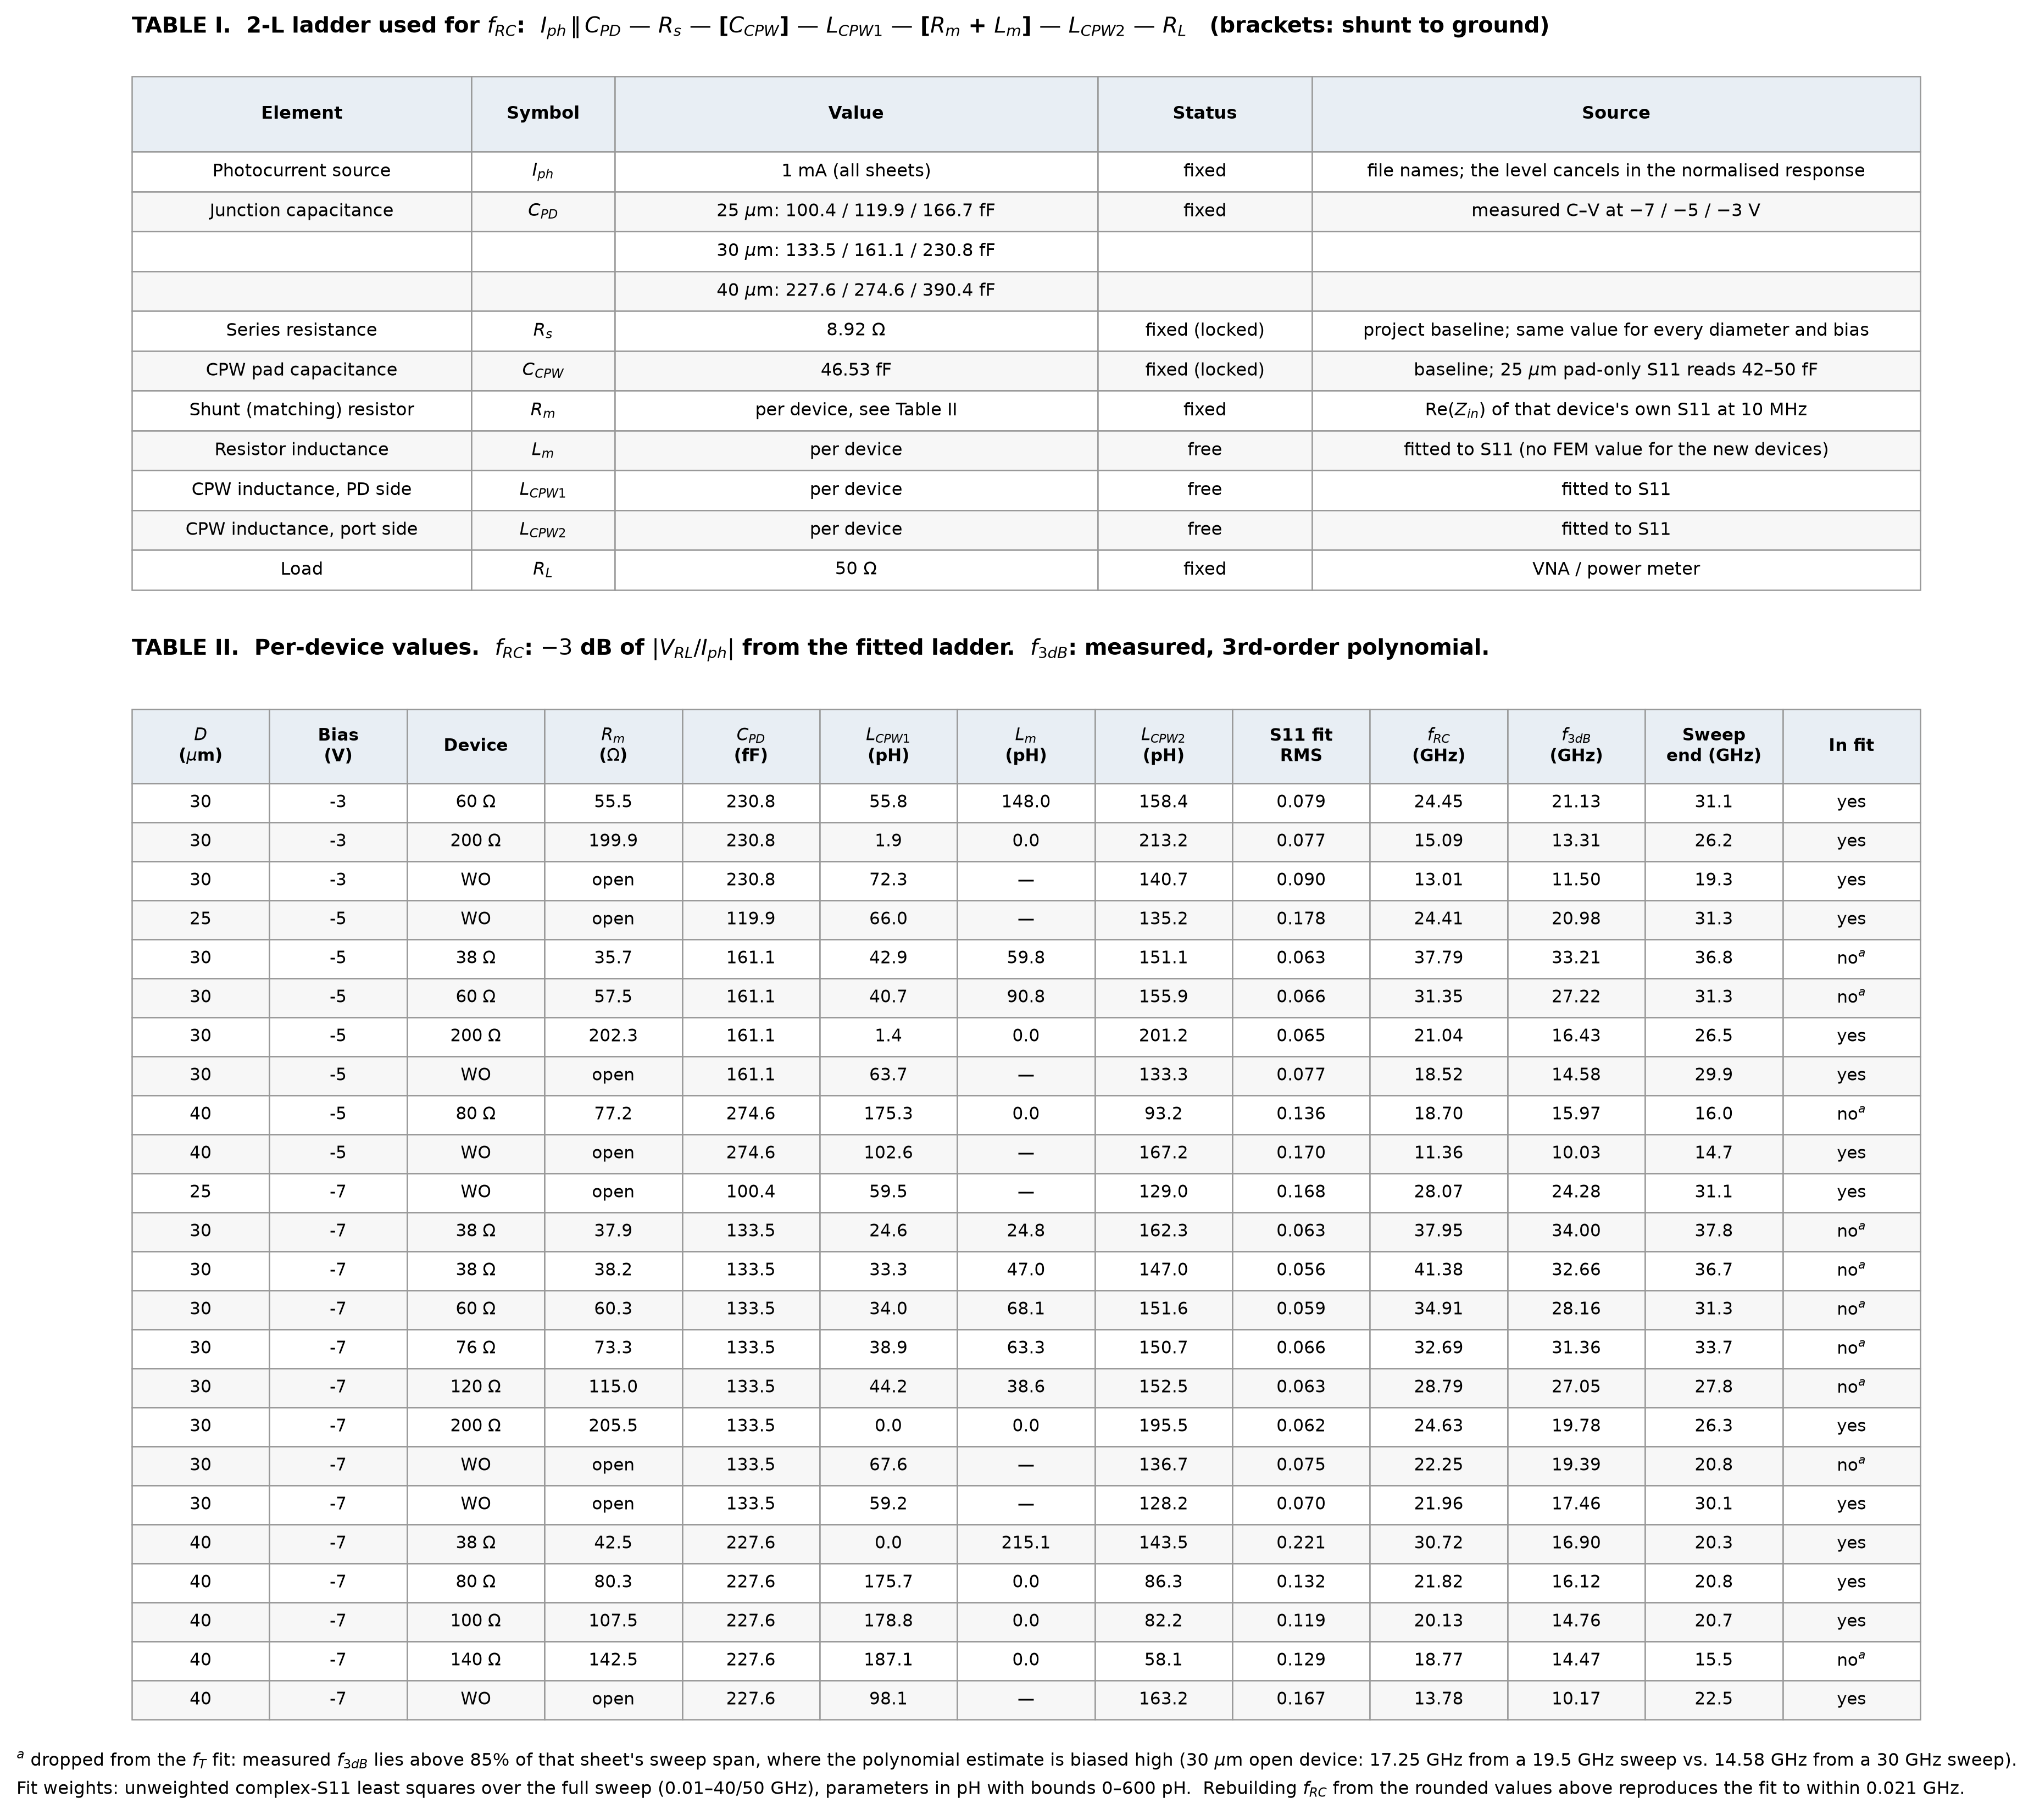

Write Python code to recreate this figure.
"""RC-circuit parameters behind the f_T extraction (ft_userbw.py), as a
Word-ready table image, plus a self-consistency check: f_RC is recomputed
from the tabulated (rounded) values and compared with the value the fit used.
"""
import numpy as np, pandas as pd
import matplotlib
matplotlib.use('Agg')
import matplotlib.pyplot as plt

exec(open('ft_extraction_multiD.py').read().split('# ── main loop')[0])

t = pd.read_csv('ft_userbw.csv')
t['note'] = t['note'].fillna('')
t = t.sort_values(['V', 'D', 'Rm'], ascending=[False, True, True])

# ── self-consistency: rebuild f_RC from the rounded table values ──────────
fg = np.linspace(1e6, 200e9, 40001); wg = 2*np.pi*fg
chk = []
for _, r in t.iterrows():
    Rm = np.inf if r['open'] else round(r.Rm, 1)
    f = f3dB_of(fg, H_ckt(wg, round(r.Cpd, 1)*1e-15, Rm,
                          round(r.L1, 1)*1e-12, round(r.Lm, 1)*1e-12,
                          round(r.L2, 1)*1e-12))/1e9
    chk.append(f)
t['f_RC_chk'] = chk
print('max |f_RC(table) - f_RC(rebuilt from rounded values)| = '
      f'{(t.f_RC - t.f_RC_chk).abs().max():.3f} GHz')

# ── Table I : topology and fixed constants ────────────────────────────────
hdrI = ['Element', 'Symbol', 'Value', 'Status', 'Source']
rowsI = [
 ['Photocurrent source',      '$I_{ph}$',  '1 mA (all sheets)',       'fixed',
  'file names; the level cancels in the normalised response'],
 ['Junction capacitance',     '$C_{PD}$',  '25 $\\mu$m: 100.4 / 119.9 / 166.7 fF',
  'fixed', 'measured C–V at $-7$ / $-5$ / $-3$ V'],
 ['',                         '',          '30 $\\mu$m: 133.5 / 161.1 / 230.8 fF', '', ''],
 ['',                         '',          '40 $\\mu$m: 227.6 / 274.6 / 390.4 fF', '', ''],
 ['Series resistance',        '$R_s$',     '8.92 $\\Omega$',           'fixed (locked)',
  'project baseline; same value for every diameter and bias'],
 ['CPW pad capacitance',      '$C_{CPW}$', '46.53 fF',                'fixed (locked)',
  'baseline; 25 $\\mu$m pad-only S11 reads 42–50 fF'],
 ['Shunt (matching) resistor','$R_m$',     'per device, see Table II', 'fixed',
  'Re($Z_{in}$) of that device\'s own S11 at 10 MHz'],
 ['Resistor inductance',      '$L_m$',     'per device',              'free',
  'fitted to S11 (no FEM value for the new devices)'],
 ['CPW inductance, PD side',  '$L_{CPW1}$','per device',              'free', 'fitted to S11'],
 ['CPW inductance, port side','$L_{CPW2}$','per device',              'free', 'fitted to S11'],
 ['Load',                     '$R_L$',     '50 $\\Omega$',             'fixed', 'VNA / power meter'],
]

# ── Table II : per-device values ──────────────────────────────────────────
hdrII = ['$D$\n($\\mu$m)', 'Bias\n(V)', 'Device', '$R_m$\n($\\Omega$)',
         '$C_{PD}$\n(fF)', '$L_{CPW1}$\n(pH)', '$L_m$\n(pH)', '$L_{CPW2}$\n(pH)',
         'S11 fit\nRMS', '$f_{RC}$\n(GHz)', '$f_{3dB}$\n(GHz)',
         'Sweep\nend (GHz)', 'In fit']
rowsII = []
for _, r in t.iterrows():
    rm = 'open' if r['open'] else f'{r.Rm:.1f}'
    lm = '—' if r['open'] else f'{r.Lm:.1f}'
    f3 = f'{r.f3:.2f}' if np.isfinite(r.f3) else '—'
    used = 'yes' if r.ok else ('no$^{a}$' if r.frac > 0.85 else 'no')
    rowsII.append([f'{r.D:.0f}', f'{r.V:.0f}', r.lab if r.lab == 'WO' else f'{r.lab} $\\Omega$',
                   rm, f'{r.Cpd:.1f}', f'{r.L1:.1f}', lm, f'{r.L2:.1f}',
                   f'{r.rms:.3f}', f'{r.f_RC:.2f}', f3, f'{r.fmax:.1f}', used])

def draw(ax, hdr, rows, title, widths=None, fs=7.6, scale=1.5):
    ax.axis('off')
    global _last_tb
    _last_tb = tb = ax.table(cellText=rows, colLabels=hdr, cellLoc='center',
                  loc='upper center', colWidths=widths)
    tb.auto_set_font_size(False); tb.set_fontsize(fs); tb.scale(1, scale)
    for (i, j), c in tb.get_celld().items():
        c.set_edgecolor('0.6'); c.set_linewidth(0.6)
        if i == 0:
            c.set_facecolor('#e8eef4'); c.set_text_props(weight='bold')
            c.set_height(c.get_height()*1.9)
        elif i % 2 == 0:
            c.set_facecolor('#f7f7f7')
    ax.set_title(title, fontsize=9.5, weight='bold', loc='left', pad=14)

fig = plt.figure(figsize=(14.0, 13.6))
gs = fig.add_gridspec(2, 1, height_ratios=[len(rowsI)+3.2, len(rowsII)+4.2],
                      hspace=0.08)
draw(fig.add_subplot(gs[0]), hdrI, rowsI,
     'TABLE I.  2-L ladder used for $f_{RC}$:  '
     '$I_{ph}\\,\\|\\,C_{PD}$ — $R_s$ — [$C_{CPW}$] — $L_{CPW1}$ — '
     '[$R_m$ + $L_m$] — $L_{CPW2}$ — $R_L$   (brackets: shunt to ground)',
     widths=[0.19, 0.08, 0.27, 0.12, 0.34], fs=7.8, scale=1.45)
draw(fig.add_subplot(gs[1]), hdrII, rowsII,
     'TABLE II.  Per-device values.  $f_{RC}$: $-3$ dB of $|V_{RL}/I_{ph}|$ '
     'from the fitted ladder.  $f_{3dB}$: measured, 3rd-order polynomial.',
     fs=7.4, scale=1.42)
fig.canvas.draw()
_bb = _last_tb.get_window_extent(fig.canvas.get_renderer()).transformed(
    fig.transFigure.inverted())
fig.text(0.075, _bb.y0 - 0.012,
         '$^{a}$ dropped from the $f_T$ fit: measured $f_{3dB}$ lies above 85% '
         'of that sheet\'s sweep span, where the polynomial estimate is '
         'biased high (30 $\\mu$m open device: 17.25 GHz from a 19.5 GHz '
         'sweep vs. 14.58 GHz from a 30 GHz sweep).\n'
         'Fit weights: unweighted complex-S11 least squares over the full '
         'sweep (0.01–40/50 GHz), parameters in pH with bounds 0–600 pH.  '
         f'Rebuilding $f_{{RC}}$ from the rounded values above reproduces the '
         f'fit to within {(t.f_RC - t.f_RC_chk).abs().max():.3f} GHz.',
         fontsize=7.8, va='top', linespacing=1.6)
fig.savefig('ft_userbw_params.png', dpi=300, bbox_inches='tight',
            facecolor='white')

# console copy
pd.set_option('display.width', 220)
print(t[['D', 'V', 'lab', 'Rm', 'Cpd', 'L1', 'Lm', 'L2', 'rms', 'f_RC',
         'f3', 'fmax', 'ok']].to_string(index=False,
      float_format=lambda v: f'{v:.2f}'))
print('\nwrote ft_userbw_params.png')
